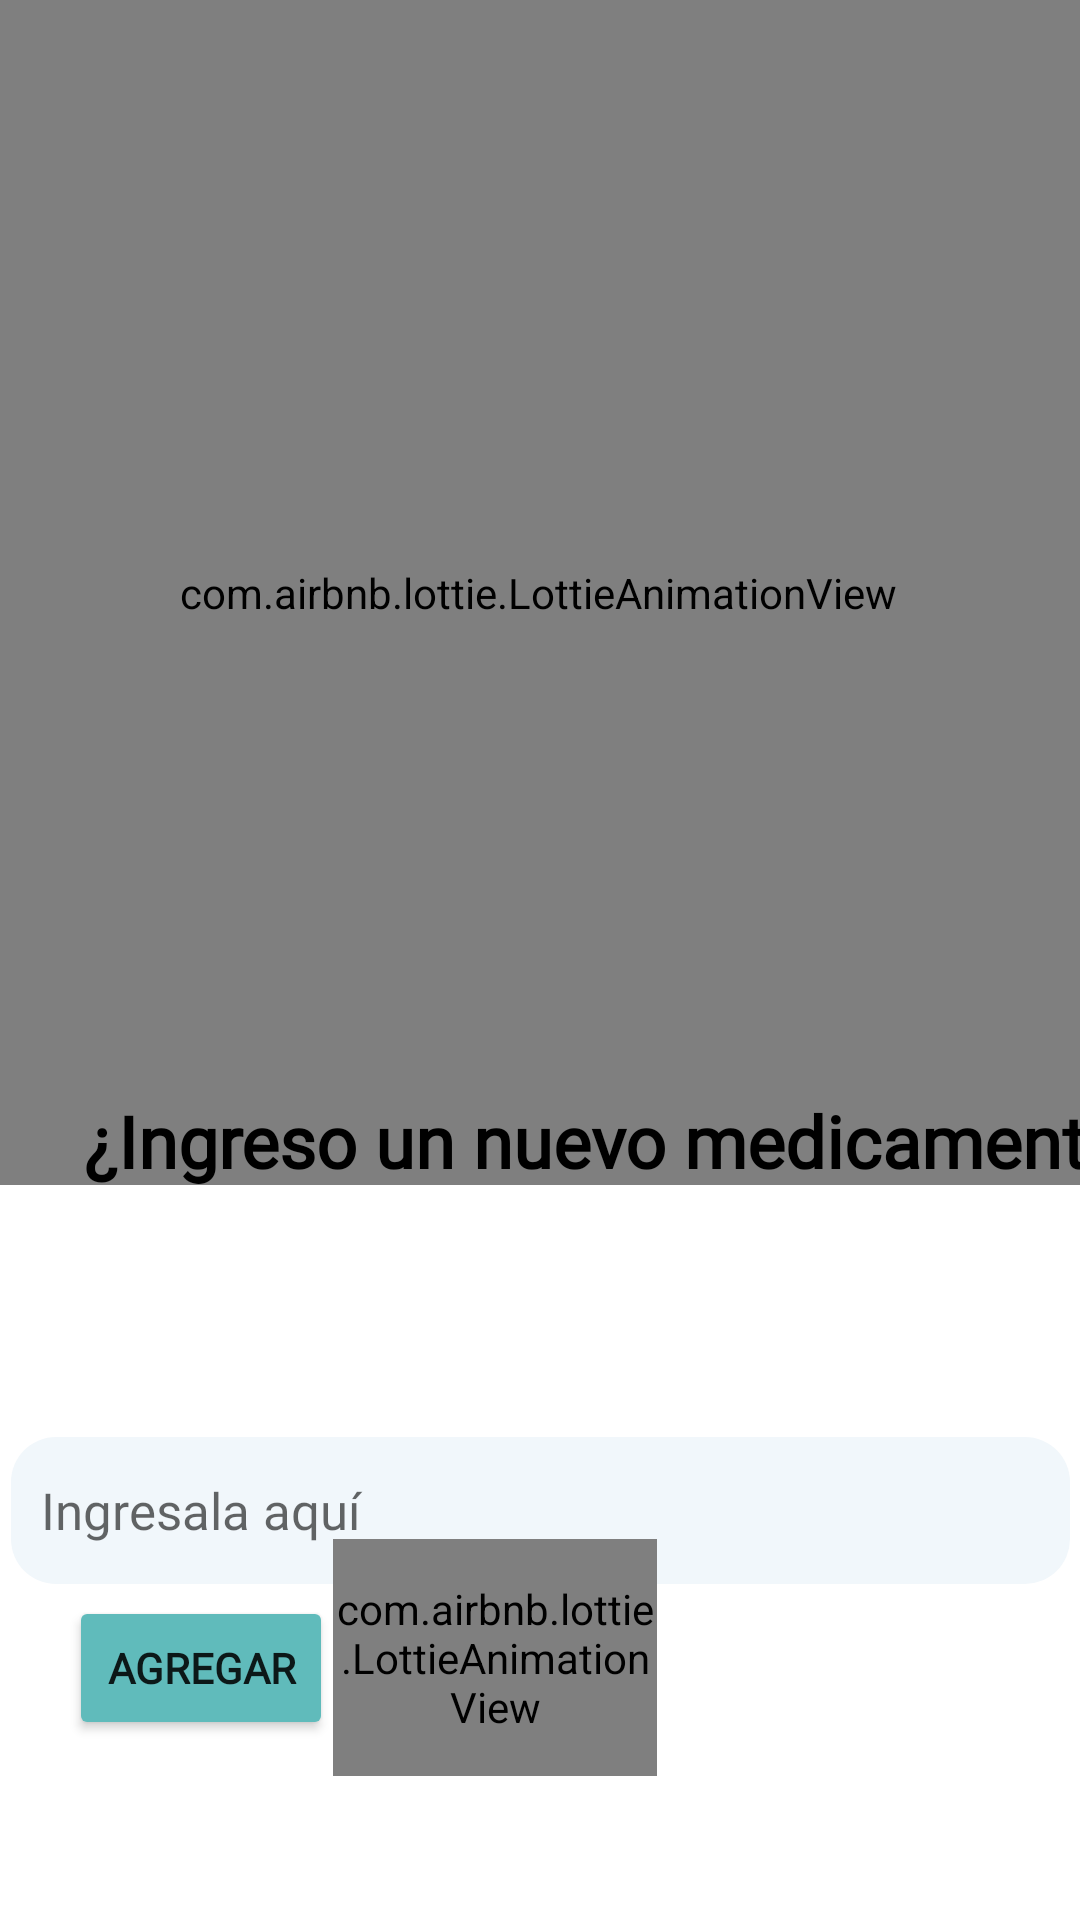

Produce the Android XML layout that renders to this screen, including the resource entries it uses.
<!-- AndroidManifest.xml: application theme Theme.ProyectoFormativo -->
<!-- res/layout/activity_agregar_medicamentos.xml -->
<?xml version="1.0" encoding="utf-8"?>
<androidx.constraintlayout.widget.ConstraintLayout xmlns:android="http://schemas.android.com/apk/res/android"
    xmlns:app="http://schemas.android.com/apk/res-auto"
    xmlns:tools="http://schemas.android.com/tools"
    android:id="@+id/main"
    android:layout_width="match_parent"
    android:layout_height="match_parent"
    tools:context=".AgregarMedicamentos">

    <com.airbnb.lottie.LottieAnimationView
        android:id="@+id/lottieMedicamento"
        android:layout_width="472dp"
        android:layout_height="395dp"

        app:layout_constraintBottom_toBottomOf="parent"
        app:layout_constraintEnd_toEndOf="parent"
        app:layout_constraintHorizontal_bias="0.511"
        app:layout_constraintStart_toStartOf="parent"
        app:layout_constraintTop_toTopOf="parent"
        app:layout_constraintVertical_bias="0.0"
        app:lottie_autoPlay="true"
        app:lottie_loop="true"
        app:lottie_rawRes="@raw/medicamento"/>

    <EditText
        android:id="@+id/txtMedicamento"
        android:layout_width="353dp"
        android:layout_height="49dp"
        android:layout_marginTop="84dp"
        android:background="@drawable/cuadrito"
        android:ems="10"
        android:fontFamily="@font/poppins"
        android:hint="Ingresala aquí"
        android:inputType="text"
        android:textSize="17sp"
        app:layout_constraintEnd_toEndOf="parent"
        app:layout_constraintStart_toStartOf="parent"
        app:layout_constraintTop_toBottomOf="@+id/lottieMedicamento" />

    <TextView
        android:id="@+id/textView2"
        android:layout_width="367dp"
        android:layout_height="75dp"
        android:layout_marginStart="24dp"
        android:layout_marginBottom="40dp"
        android:fontFamily="@font/poppins"
        android:text="¿Ingreso un nuevo medicamento?"
        android:textAlignment="center"
        android:textColor="@color/black"
        android:textSize="24sp"
        android:textStyle="bold"
        app:layout_constraintBottom_toTopOf="@+id/txtMedicamento"
        app:layout_constraintEnd_toEndOf="parent"
        app:layout_constraintHorizontal_bias="0.0"
        app:layout_constraintStart_toStartOf="parent" />

    <ImageView
        android:id="@+id/imvAtras"
        android:layout_width="60dp"
        android:layout_height="44dp"
        app:layout_constraintEnd_toEndOf="parent"
        app:layout_constraintHorizontal_bias="0.0"
        app:layout_constraintStart_toStartOf="parent"
        app:layout_constraintTop_toTopOf="parent"
        app:srcCompat="@drawable/atras" />

    <com.airbnb.lottie.LottieAnimationView
        android:id="@+id/lottieVacuna"
        android:layout_width="108dp"
        android:layout_height="79dp"
        android:layout_marginEnd="160dp"
        android:layout_marginBottom="48dp"
        app:layout_constraintBottom_toBottomOf="parent"
        app:layout_constraintEnd_toEndOf="parent"
        app:layout_constraintHorizontal_bias="0.0"
        app:layout_constraintStart_toEndOf="@+id/btnAgregarMedicamento"
        app:lottie_autoPlay="true"
        app:lottie_loop="true"
        app:lottie_rawRes="@raw/vacuna" />

    <Button
        android:id="@+id/btnAgregarMedicamento"
        android:layout_width="wrap_content"
        android:layout_height="wrap_content"
        android:layout_marginBottom="60dp"
        android:backgroundTint="#60bbbb"
        android:fontFamily="@font/poppins"
        android:text="Agregar"
        android:textSize="14sp"
        android:textStyle="bold"
        app:cornerRadius="15dp"
        app:layout_constraintBottom_toBottomOf="parent"
        app:layout_constraintEnd_toEndOf="parent"
        app:layout_constraintHorizontal_bias="0.085"
        app:layout_constraintStart_toStartOf="parent" />

</androidx.constraintlayout.widget.ConstraintLayout>
<!-- resources referenced by this layout -->
<resources>
  <!-- drawable cuadrito (drawable) -->
  <?xml version="1.0" encoding="utf-8"?>
  <shape xmlns:android="http://schemas.android.com/apk/res/android" android:shape="rectangle">
      <padding android:bottom="10sp"
          android:left="10sp"
          android:right="10sp"
          android:top="10sp"/>
      <corners android:radius="15dp"/>
      <solid android:color="#f1f7fb"></solid>
  </shape>
  <style name="Theme.ProyectoFormativo" parent="Theme.MaterialComponents.DayNight.DarkActionBar">
          
          <item name="colorPrimary">@color/purple_500</item>
          <item name="colorPrimaryVariant">@color/purple_700</item>
          <item name="colorOnPrimary">@color/white</item>
          
          <item name="colorSecondary">@color/teal_200</item>
          <item name="colorSecondaryVariant">@color/teal_700</item>
          <item name="colorOnSecondary">@color/black</item>
          
          <item name="android:statusBarColor">?attr/colorPrimaryVariant</item>
          
          <item name="shapeAppearanceCornerExtraLarge">@style/ShapeAppearance.MaterialComponents.Corner.ExtraLarge</item>
      </style>
  <style name="ShapeAppearance.MaterialComponents.Corner.ExtraLarge" parent="ShapeAppearance.MaterialComponents">
              <item name="cornerFamily">rounded</item>
              <item name="cornerSize">16dp</item>
          </style>
  <!-- not gathered from this repository: default colours our renderer supplied (Android Studio template values) -->
  <color name="purple_500">#FF6200EE</color>
  <color name="purple_700">#FF3700B3</color>
  <color name="teal_200">#FF03DAC5</color>
  <color name="teal_700">#FF018786</color>
  <color name="black">#FF000000</color>
  <color name="white">#FFFFFFFF</color>
</resources>
